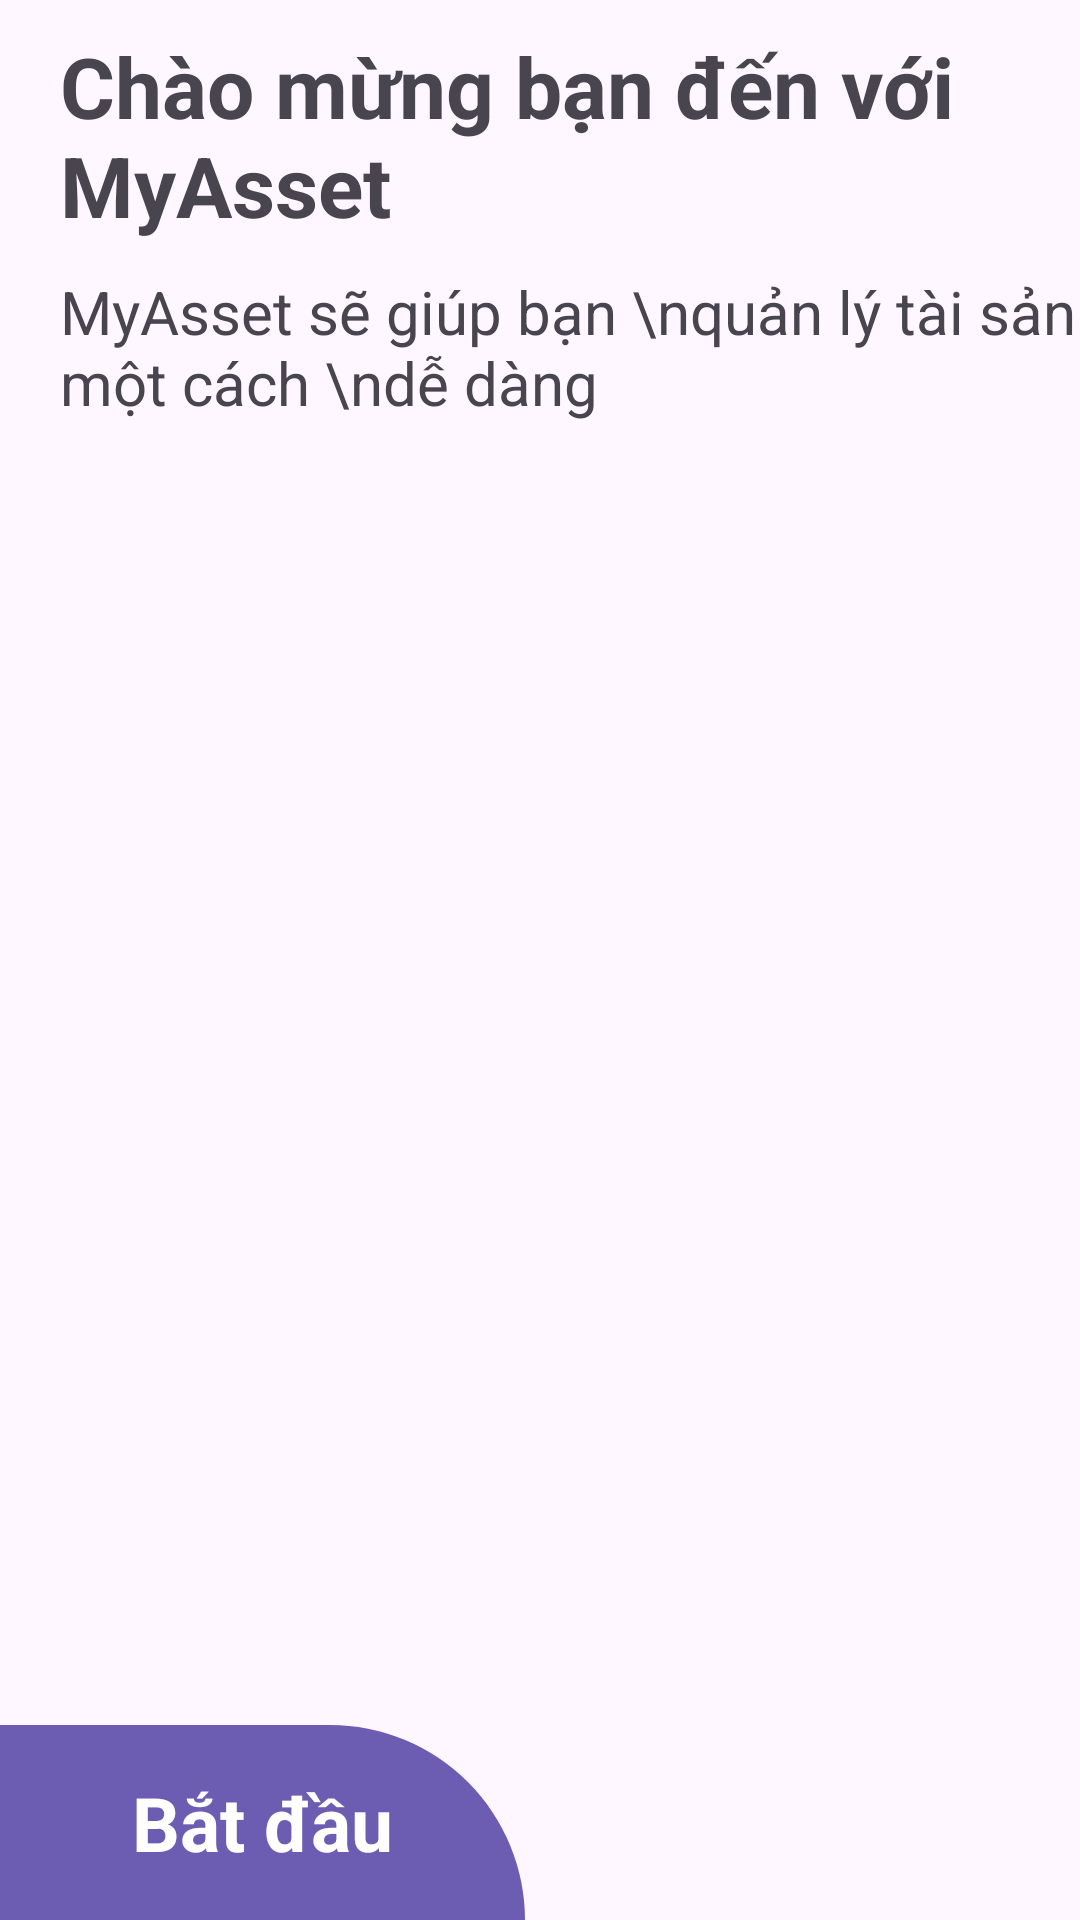

Here is an Android app screen rendered from its layout file. Give the layout XML and the strings, colors and styles it references.
<!-- AndroidManifest.xml: application theme Theme.MyAsset -->
<!-- res/layout/activity_main.xml -->
<?xml version="1.0" encoding="utf-8"?>
<androidx.constraintlayout.widget.ConstraintLayout xmlns:android="http://schemas.android.com/apk/res/android"
    xmlns:app="http://schemas.android.com/apk/res-auto"
    xmlns:tools="http://schemas.android.com/tools"
    android:id="@+id/main"
    android:layout_width="match_parent"
    android:layout_height="match_parent"
    tools:context=".MainActivity">

    <ScrollView
        android:layout_width="match_parent"
        android:layout_height="match_parent"
        android:fillViewport="true"
        >
            <androidx.constraintlayout.widget.ConstraintLayout
                android:layout_width="match_parent"
                android:layout_height="match_parent"
                >
                <ImageView
                    android:id="@+id/imageView3"
                    android:layout_width="wrap_content"
                    android:layout_height="wrap_content"
                    android:scaleType="centerCrop"
                    app:layout_constraintEnd_toEndOf="parent"
                    app:layout_constraintStart_toStartOf="parent"
                    app:layout_constraintTop_toTopOf="parent"
                    app:srcCompat="@drawable/back1" />

                <ImageView
                    android:id="@+id/imageView4"
                    android:layout_width="wrap_content"
                    android:layout_height="wrap_content"
                    android:scaleType="centerCrop"
                    app:layout_constraintEnd_toEndOf="@+id/imageView3"
                    app:layout_constraintStart_toStartOf="parent"
                    app:layout_constraintTop_toTopOf="parent"
                    app:srcCompat="@drawable/back2" />

                <TextView
                    android:id="@+id/textView"
                    android:layout_width="wrap_content"
                    android:layout_height="wrap_content"
                    android:layout_marginStart="20sp"
                    android:layout_marginTop="10sp"
                    android:text="@string/wellcome_first"
                    android:textSize="28sp"
                    android:textStyle="bold"
                    app:layout_constraintStart_toStartOf="parent"
                    app:layout_constraintTop_toBottomOf="@+id/imageView3" />

                <TextView
                    android:id="@+id/textView2"
                    android:layout_width="wrap_content"
                    android:layout_height="wrap_content"
                    android:layout_marginTop="10sp"
                    android:layout_marginBottom="25dp"
                    android:text="MyAsset sẽ giúp bạn \nquản lý tài sản một cách \ndễ dàng"
                    android:textSize="20sp"
                    app:layout_constraintStart_toStartOf="@+id/textView"
                    app:layout_constraintTop_toBottomOf="@+id/textView" />

                <androidx.constraintlayout.widget.ConstraintLayout
                    android:layout_width="95sp"
                    android:layout_height="95sp"
                    app:layout_constraintStart_toStartOf="parent"
                    app:layout_constraintTop_toBottomOf="@+id/textView2">

                </androidx.constraintlayout.widget.ConstraintLayout>

                <ImageView
                    android:id="@+id/btn_start_navigate"
                    android:layout_width="175sp"
                    android:layout_height="65sp"
                    android:layout_marginTop="29sp"
                    android:layout_marginBottom="0dp"
                    app:layout_constraintStart_toStartOf="parent"
                    app:layout_constraintBottom_toBottomOf="parent"
                    app:srcCompat="@drawable/start_btn_back" />

                <TextView
                    android:id="@+id/textView3"
                    android:layout_width="wrap_content"
                    android:layout_height="wrap_content"
                    android:text="Bắt đầu"
                    android:textColor="#ffffff"
                    android:textSize="25sp"
                    android:textStyle="bold"
                    app:layout_constraintBottom_toBottomOf="parent"
                    app:layout_constraintEnd_toEndOf="@+id/btn_start_navigate"
                    app:layout_constraintStart_toStartOf="parent"
                    app:layout_constraintTop_toTopOf="@+id/btn_start_navigate" />

        </androidx.constraintlayout.widget.ConstraintLayout>
    </ScrollView>

</androidx.constraintlayout.widget.ConstraintLayout>
<!-- resources referenced by this layout -->
<resources>
  <!-- drawable start_btn_back (drawable) -->
  <?xml version="1.0" encoding="utf-8"?>
  <selector xmlns:android="http://schemas.android.com/apk/res/android">
  <item>
      <shape android:shape="rectangle">
          <solid android:color="#6c5db2"/>
          <corners android:topRightRadius="100dp"/>
      </shape>
  </item>
  </selector>
  <string name="wellcome_first">Chào mừng bạn đến với \nMyAsset</string>
  <style name="Theme.MyAsset" parent="Base.Theme.MyAsset" />
  <style name="Base.Theme.MyAsset" parent="Theme.Material3.DayNight.NoActionBar">
          
          
      </style>
</resources>
